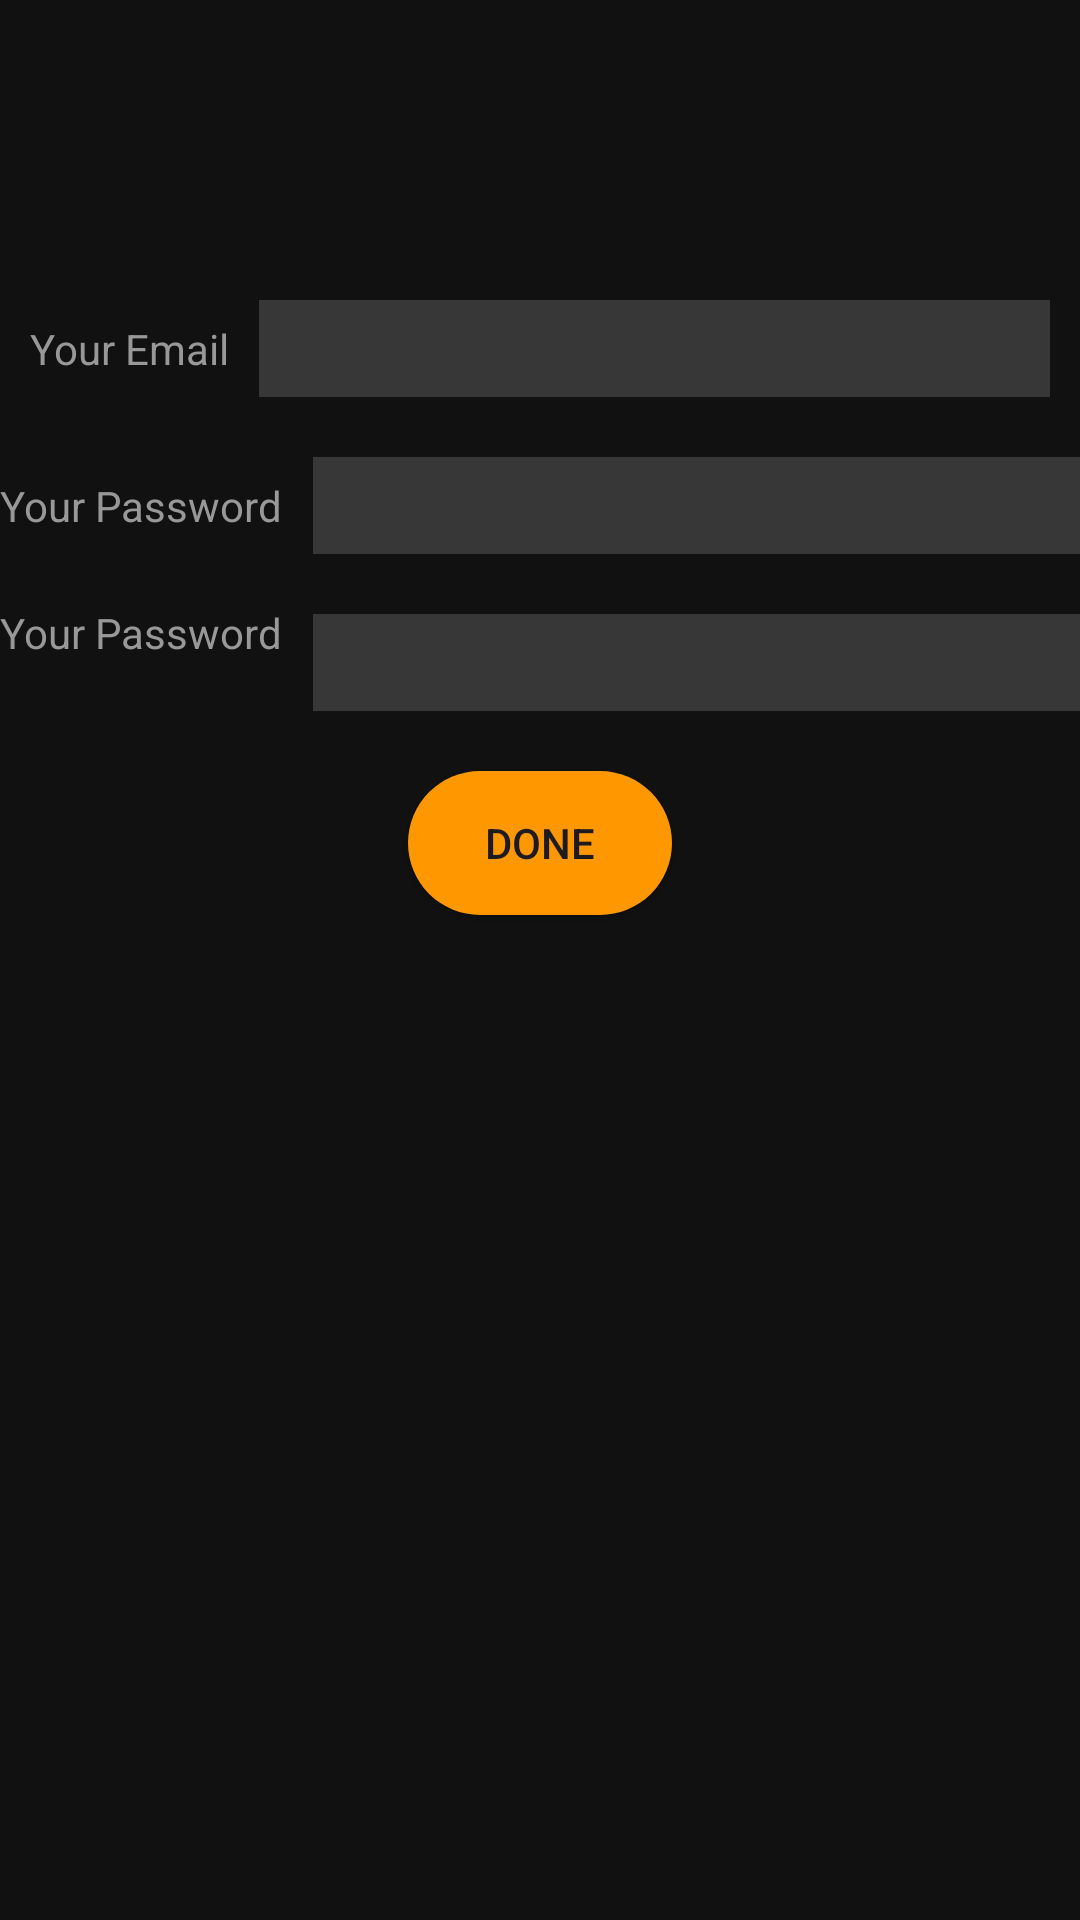

The Android layout XML behind this screen, and the referenced resources:
<!-- AndroidManifest.xml: application theme Theme.OnlineMusicStreamApp -->
<!-- res/layout/fragment_sign_up.xml -->
<?xml version="1.0" encoding="utf-8"?>
<androidx.constraintlayout.widget.ConstraintLayout xmlns:android="http://schemas.android.com/apk/res/android"
    xmlns:app="http://schemas.android.com/apk/res-auto"
    xmlns:tools="http://schemas.android.com/tools"
    android:layout_width="match_parent"
    android:layout_height="match_parent"
    tools:context=".ui.fragments.login.SignUpFragment"
    android:background="@color/black_gray">
    <ImageView
        android:id="@+id/back"
        android:layout_width="wrap_content"
        android:layout_height="wrap_content"
        android:layout_marginTop="10dp"
        android:layout_marginStart="10dp"
        android:src="@drawable/ic_back"
        app:layout_constraintStart_toStartOf="parent"
        app:layout_constraintTop_toTopOf="parent" />


    <LinearLayout
        android:id="@+id/linearLayout1"
        android:layout_width="match_parent"
        android:layout_height="wrap_content"

        android:layout_marginStart="10dp"
        android:layout_marginTop="100dp"
        android:layout_marginEnd="10dp"
        android:orientation="horizontal"
        app:layout_constraintEnd_toEndOf="parent"
        app:layout_constraintStart_toStartOf="parent"
        app:layout_constraintTop_toTopOf="parent">

        <TextView
            android:layout_width="wrap_content"
            android:layout_height="wrap_content"
            android:layout_gravity="center_vertical"
            android:text="@string/your_email"
            android:textColor="@color/light_gray" />

        <EditText
            android:id="@+id/email"
            style="@style/EditTextNoUnderline"
            android:layout_width="match_parent"
            android:layout_height="wrap_content"
            android:layout_marginStart="10dp"
            android:autofillHints=""
            android:background="@color/gray"
            android:inputType="textEmailAddress"
            android:textColor="@color/white"
            android:textSize="24sp" />

    </LinearLayout>

    <LinearLayout
        android:id="@+id/linearLayout2"
        android:layout_width="match_parent"

        android:layout_height="wrap_content"
        android:orientation="horizontal"
        app:layout_constraintEnd_toEndOf="parent"
        app:layout_constraintStart_toStartOf="parent"
        android:layout_marginTop="20dp"
        app:layout_constraintTop_toBottomOf="@+id/linearLayout1">

        <TextView
            android:layout_width="wrap_content"
            android:layout_height="wrap_content"
            android:layout_gravity="center_vertical"
            android:text="@string/your_password"
            android:textColor="@color/light_gray" />

        <EditText
            android:id="@+id/password"
            style="@style/EditTextNoUnderline"
            android:layout_width="match_parent"
            android:layout_height="wrap_content"
            android:layout_marginStart="10dp"
            android:autofillHints=""
            android:background="@color/gray"
            android:inputType="textPassword"
            android:textColor="@color/white"
            android:textSize="24sp" />


    </LinearLayout>

    <LinearLayout
        android:id="@+id/linearLayout3"
        android:layout_width="match_parent"

        android:layout_height="wrap_content"
        android:orientation="horizontal"
        app:layout_constraintEnd_toEndOf="parent"
        app:layout_constraintStart_toStartOf="parent"
        app:layout_constraintTop_toBottomOf="@+id/linearLayout2">

        <TextView
            android:layout_width="wrap_content"
            android:layout_height="wrap_content"
            android:layout_gravity="center_vertical"
            android:text="@string/your_password"
            android:textColor="@color/light_gray" />

        <EditText
            android:id="@+id/confirm_password"
            style="@style/EditTextNoUnderline"
            android:layout_width="match_parent"
            android:layout_height="wrap_content"
            android:layout_marginStart="10dp"
            android:layout_marginTop="20dp"
            android:autofillHints=""
            android:background="@color/gray"
            android:inputType="textPassword"
            android:textColor="@color/white"
            android:textSize="24sp" />

    </LinearLayout>

    <androidx.appcompat.widget.AppCompatButton
        android:id="@+id/done"
        android:layout_width="wrap_content"
        android:layout_height="wrap_content"
        android:background="@drawable/button_circle"
        android:text="@string/done"
        app:layout_constraintEnd_toEndOf="parent"
        app:layout_constraintStart_toStartOf="parent"
        app:layout_constraintTop_toBottomOf="@+id/linearLayout3"
        android:layout_marginTop="20dp"/>


</androidx.constraintlayout.widget.ConstraintLayout>
<!-- resources referenced by this layout -->
<resources>
  <color name="black_gray">#121111</color>
  <color name="gray">#373737</color>
  <color name="light_gray">#989898</color>
  <color name="white">#FFFFFFFF</color>
  <!-- drawable button_circle (drawable) -->
  <?xml version="1.0" encoding="utf-8"?>
  <selector xmlns:android="http://schemas.android.com/apk/res/android">
      <item>
          <shape android:shape="rectangle">
              <solid android:color="@color/orange"/>
              <corners android:radius="360dp" />
          </shape>
      </item>
  </selector>
  <string name="done">Done</string>
  <string name="your_email">Your Email</string>
  <string name="your_password">Your Password</string>
  <style name="EditTextNoUnderline" parent="Widget.AppCompat.EditText">
          <item name="android:background">?android:attr/selectableItemBackground</item>
      </style>
  <style name="Theme.OnlineMusicStreamApp" parent="Base.Theme.OnlineMusicStreamApp" />
  <color name="orange">#FF9800</color>
  <style name="Base.Theme.OnlineMusicStreamApp" parent="Theme.Material3.DayNight.NoActionBar">
          
          
      </style>
</resources>
